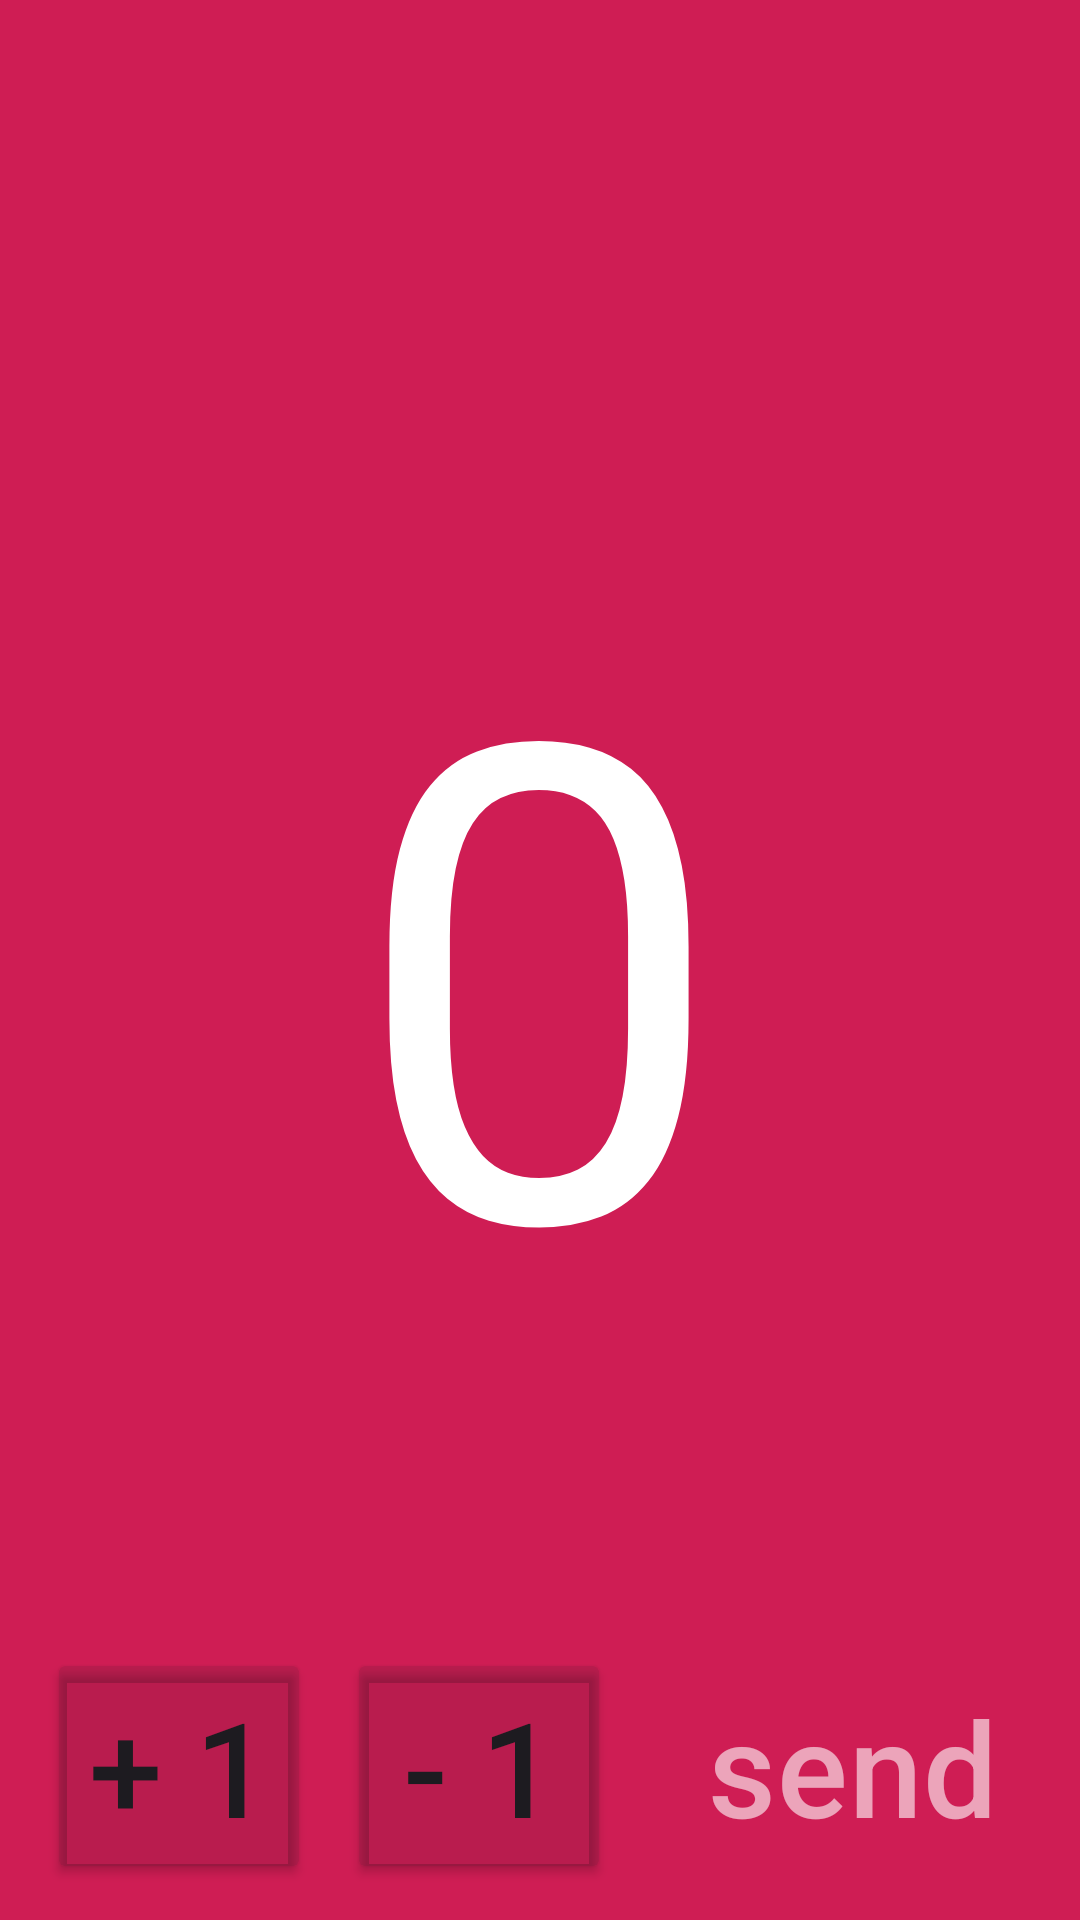

Write the Android layout XML for this screen, with the resource values it uses.
<!-- AndroidManifest.xml: application theme Theme.Amangeldi_Abdibaitov_hw_2_mo3 -->
<!-- res/layout/fragment_first.xml -->
<?xml version="1.0" encoding="utf-8"?>
<FrameLayout xmlns:android="http://schemas.android.com/apk/res/android"
    xmlns:tools="http://schemas.android.com/tools"
    android:layout_width="match_parent"
    android:layout_height="match_parent"
    android:background="#CF1D54"
    tools:context=".FirstFragment">
    

    <TextView
        android:id="@+id/tv_zero"
        android:layout_width="wrap_content"
        android:layout_height="wrap_content"
        android:layout_gravity="center"
        android:text="@string/zero"
        android:textColor="@color/white"
        android:textSize="222sp" />

    <LinearLayout

        android:layout_width="wrap_content"
        android:layout_height="wrap_content"
        android:layout_gravity="bottom|center"
        android:layout_marginVertical="12dp"
        android:orientation="horizontal">

        <Button
            android:id="@+id/btn_plus"
            android:layout_width="wrap_content"
            android:layout_height="wrap_content"
            android:backgroundTint="@color/material_on_surface_stroke"
            android:text="@string/plus1"
            android:textSize="44sp" />

        <Button
            android:id="@+id/btn_minus"
            android:layout_width="wrap_content"
            android:layout_height="wrap_content"
            android:layout_marginHorizontal="12dp"
            android:backgroundTint="@color/material_on_surface_stroke"
            android:text="@string/minus1"
            android:textSize="44sp" />

        <Button
            android:id="@+id/btn_next"
            style="?android:attr/buttonBarButtonStyle"
            android:layout_width="wrap_content"
            android:layout_height="wrap_content"
            android:text="@string/send"
            android:textColor="@color/material_on_primary_emphasis_medium"
            android:textSize="44sp" />

    </LinearLayout>

</FrameLayout>
<!-- resources referenced by this layout -->
<resources>
  <color name="white">#FFFFFFFF</color>
  <string name="minus1">- 1</string>
  <string name="plus1">+ 1</string>
  <string name="send">send</string>
  <string name="zero">0</string>
  <style name="Theme.Amangeldi_Abdibaitov_hw_2_mo3" parent="Base.Theme.Amangeldi_Abdibaitov_hw_2_mo3" />
  <style name="Base.Theme.Amangeldi_Abdibaitov_hw_2_mo3" parent="Theme.Material3.DayNight.NoActionBar">
  
          <item name="android:statusBarColor">@color/pink</item>
          
          
      </style>
  <color name="pink">#D3295D</color>
</resources>
